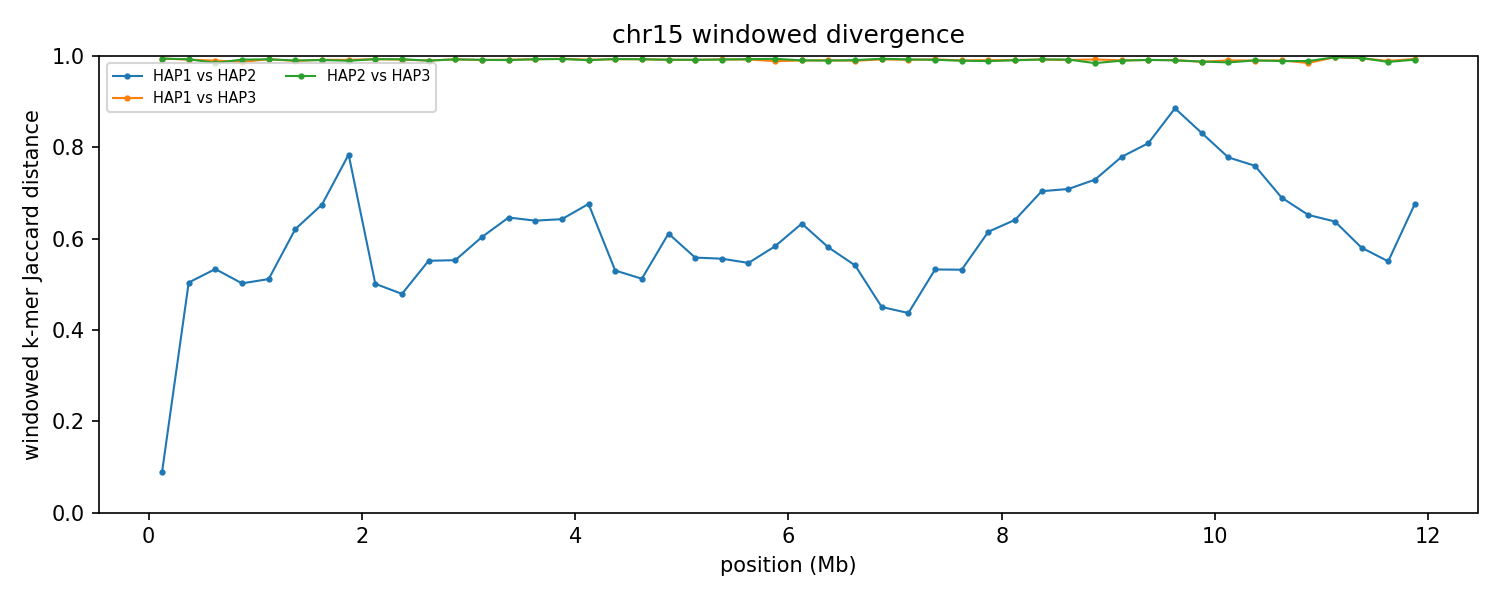

Values plotted in this chart, from the file beside it:
group	win_start	win_end	unit_a	unit_b	hap_a	hap_b	chrom_a	chrom_b	kmers_a	kmers_b	shared	union	jaccard_distance
chr15	1	250000	HAP1_chr15	HAP2_chr15	HAP1	HAP2	15	15	240923	240720	229633	252010	0.08879
chr15	1	250000	HAP1_chr15	HAP3_chr15	HAP1	HAP3	15	15	240923	238730	2667	476986	0.9944
chr15	1	250000	HAP2_chr15	HAP3_chr15	HAP2	HAP3	15	15	240720	238730	2706	476744	0.9943
chr15	250001	500000	HAP1_chr15	HAP2_chr15	HAP1	HAP2	15	15	245128	236994	159869	322253	0.5039
chr15	250001	500000	HAP1_chr15	HAP3_chr15	HAP1	HAP3	15	15	245128	220970	3707	462391	0.992
chr15	250001	500000	HAP2_chr15	HAP3_chr15	HAP2	HAP3	15	15	236994	220970	3245	454719	0.9929
chr15	500001	750000	HAP1_chr15	HAP2_chr15	HAP1	HAP2	15	15	222242	210804	137769	295277	0.5334
chr15	500001	750000	HAP1_chr15	HAP3_chr15	HAP1	HAP3	15	15	222242	162885	3843	381284	0.9899
chr15	500001	750000	HAP2_chr15	HAP3_chr15	HAP2	HAP3	15	15	210804	162885	5511	368178	0.985
chr15	750001	1000000	HAP1_chr15	HAP2_chr15	HAP1	HAP2	15	15	229374	237402	155169	311607	0.502
chr15	750001	1000000	HAP1_chr15	HAP3_chr15	HAP1	HAP3	15	15	229374	206769	5583	430560	0.987
chr15	750001	1000000	HAP2_chr15	HAP3_chr15	HAP2	HAP3	15	15	237402	206769	3467	440704	0.9921
chr15	1000001	1250000	HAP1_chr15	HAP2_chr15	HAP1	HAP2	15	15	241655	241104	158442	324317	0.5115
chr15	1000001	1250000	HAP1_chr15	HAP3_chr15	HAP1	HAP3	15	15	241655	244344	3360	482639	0.993
chr15	1000001	1250000	HAP2_chr15	HAP3_chr15	HAP2	HAP3	15	15	241104	244344	3501	481947	0.9927
chr15	1250001	1500000	HAP1_chr15	HAP2_chr15	HAP1	HAP2	15	15	242811	241229	133063	350977	0.6209
chr15	1250001	1500000	HAP1_chr15	HAP3_chr15	HAP1	HAP3	15	15	242811	236825	5123	474513	0.9892
chr15	1250001	1500000	HAP2_chr15	HAP3_chr15	HAP2	HAP3	15	15	241229	236825	4656	473398	0.9902
chr15	1500001	1750000	HAP1_chr15	HAP2_chr15	HAP1	HAP2	15	15	197567	222381	103097	316851	0.6746
chr15	1500001	1750000	HAP1_chr15	HAP3_chr15	HAP1	HAP3	15	15	197567	242124	3588	436103	0.9918
chr15	1500001	1750000	HAP2_chr15	HAP3_chr15	HAP2	HAP3	15	15	222381	242124	4055	460450	0.9912
chr15	1750001	2000000	HAP1_chr15	HAP2_chr15	HAP1	HAP2	15	15	196909	122577	56730	262756	0.7841
chr15	1750001	2000000	HAP1_chr15	HAP3_chr15	HAP1	HAP3	15	15	196909	233600	3633	426876	0.9915
chr15	1750001	2000000	HAP2_chr15	HAP3_chr15	HAP2	HAP3	15	15	122577	233600	3669	352508	0.9896
chr15	2000001	2250000	HAP1_chr15	HAP2_chr15	HAP1	HAP2	15	15	241112	232240	157565	315787	0.501
chr15	2000001	2250000	HAP1_chr15	HAP3_chr15	HAP1	HAP3	15	15	241112	245437	3286	483263	0.9932
chr15	2000001	2250000	HAP2_chr15	HAP3_chr15	HAP2	HAP3	15	15	232240	245437	3293	474384	0.9931
chr15	2250001	2500000	HAP1_chr15	HAP2_chr15	HAP1	HAP2	15	15	238685	244342	165455	317572	0.479
chr15	2250001	2500000	HAP1_chr15	HAP3_chr15	HAP1	HAP3	15	15	238685	245024	3732	479977	0.9922
chr15	2250001	2500000	HAP2_chr15	HAP3_chr15	HAP2	HAP3	15	15	244342	245024	3489	485877	0.9928
chr15	2500001	2750000	HAP1_chr15	HAP2_chr15	HAP1	HAP2	15	15	242738	240636	149670	333704	0.5515
chr15	2500001	2750000	HAP1_chr15	HAP3_chr15	HAP1	HAP3	15	15	242738	233673	4740	471671	0.99
chr15	2500001	2750000	HAP2_chr15	HAP3_chr15	HAP2	HAP3	15	15	240636	233673	4725	469584	0.9899
chr15	2750001	3000000	HAP1_chr15	HAP2_chr15	HAP1	HAP2	15	15	237784	243005	148566	332223	0.5528
chr15	2750001	3000000	HAP1_chr15	HAP3_chr15	HAP1	HAP3	15	15	237784	245307	3483	479608	0.9927
chr15	2750001	3000000	HAP2_chr15	HAP3_chr15	HAP2	HAP3	15	15	243005	245307	3581	484731	0.9926
chr15	3000001	3250000	HAP1_chr15	HAP2_chr15	HAP1	HAP2	15	15	239680	222579	131249	331010	0.6035
chr15	3000001	3250000	HAP1_chr15	HAP3_chr15	HAP1	HAP3	15	15	239680	240987	4230	476437	0.9911
chr15	3000001	3250000	HAP2_chr15	HAP3_chr15	HAP2	HAP3	15	15	222579	240987	3841	459725	0.9916
chr15	3250001	3500000	HAP1_chr15	HAP2_chr15	HAP1	HAP2	15	15	237401	236648	123877	350172	0.6462
chr15	3250001	3500000	HAP1_chr15	HAP3_chr15	HAP1	HAP3	15	15	237401	243356	3807	476950	0.992
chr15	3250001	3500000	HAP2_chr15	HAP3_chr15	HAP2	HAP3	15	15	236648	243356	4242	475762	0.9911
chr15	3500001	3750000	HAP1_chr15	HAP2_chr15	HAP1	HAP2	15	15	245001	244995	129859	360137	0.6394
chr15	3500001	3750000	HAP1_chr15	HAP3_chr15	HAP1	HAP3	15	15	245001	242397	3452	483946	0.9929
chr15	3500001	3750000	HAP2_chr15	HAP3_chr15	HAP2	HAP3	15	15	244995	242397	3462	483930	0.9928
chr15	3750001	4000000	HAP1_chr15	HAP2_chr15	HAP1	HAP2	15	15	245100	244885	128993	360992	0.6427
chr15	3750001	4000000	HAP1_chr15	HAP3_chr15	HAP1	HAP3	15	15	245100	244639	2933	486806	0.994
chr15	3750001	4000000	HAP2_chr15	HAP3_chr15	HAP2	HAP3	15	15	244885	244639	3200	486324	0.9934
chr15	4000001	4250000	HAP1_chr15	HAP2_chr15	HAP1	HAP2	15	15	196386	231655	104760	323281	0.6759
chr15	4000001	4250000	HAP1_chr15	HAP3_chr15	HAP1	HAP3	15	15	196386	244415	3550	437251	0.9919
chr15	4000001	4250000	HAP2_chr15	HAP3_chr15	HAP2	HAP3	15	15	231655	244415	4285	471785	0.9909
chr15	4250001	4500000	HAP1_chr15	HAP2_chr15	HAP1	HAP2	15	15	244370	243217	155852	331735	0.5302
chr15	4250001	4500000	HAP1_chr15	HAP3_chr15	HAP1	HAP3	15	15	244370	244443	3407	485406	0.993
chr15	4250001	4500000	HAP2_chr15	HAP3_chr15	HAP2	HAP3	15	15	243217	244443	3206	484454	0.9934
chr15	4500001	4750000	HAP1_chr15	HAP2_chr15	HAP1	HAP2	15	15	243308	243419	159591	327136	0.5122
chr15	4500001	4750000	HAP1_chr15	HAP3_chr15	HAP1	HAP3	15	15	243308	243137	3380	483065	0.993
chr15	4500001	4750000	HAP2_chr15	HAP3_chr15	HAP2	HAP3	15	15	243419	243137	3476	483080	0.9928
chr15	4750001	5000000	HAP1_chr15	HAP2_chr15	HAP1	HAP2	15	15	241939	243971	136079	349831	0.611
chr15	4750001	5000000	HAP1_chr15	HAP3_chr15	HAP1	HAP3	15	15	241939	242542	3982	480499	0.9917
chr15	4750001	5000000	HAP2_chr15	HAP3_chr15	HAP2	HAP3	15	15	243971	242542	3929	482584	0.9919
... 84 more rows
